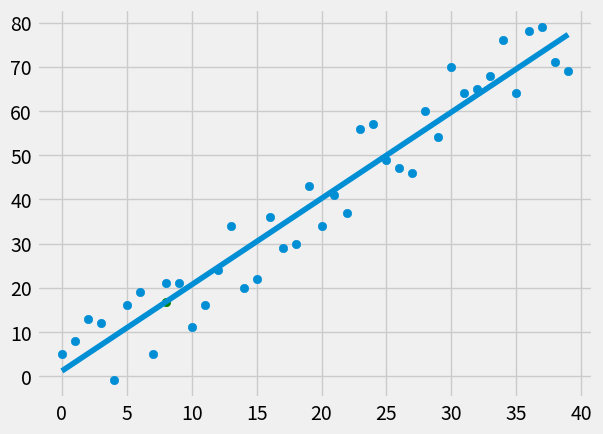

Python code for this plot:
from statistics import mean
import numpy as np
import matplotlib.pyplot as plt
from matplotlib import style
import random

def main():
    style.use('fivethirtyeight')
    # xs = np.array([1,2,3,4,5,6], dtype=np.float64)
    # ys = np.array([1,2,3,5,8,13], dtype=np.float64)
    xs, ys = create_dataset(40, 10, 2, correlation='pos')
    m = best_fit_slope(xs, ys)
    b = y_intersept(xs, ys, m)
    print(m, b)
    regression_line = [(m*x)+b for x in xs]

    predict_x = 8
    predict_y = (m*predict_x)+b

    r_squared = coefficient_of_determination(ys, regression_line)

    print(r_squared)

    plt.scatter(xs, ys)
    plt.scatter(predict_x,predict_y, color='green')
    plt.plot(xs, regression_line)
    plt.show()

def create_dataset(hm, variance, step=2, correlation=False):
    val = 1
    ys = []
    for _ in range (hm):
        y = val + random.randrange(-variance, variance)
        ys.append(y)
        if correlation and correlation == 'pos' :
            val+=step
        elif correlation and correlation == 'neg':
            val-=step
    xs = [i for i in range(len(ys))]
    return np.array(xs, dtype=np.float64), np.array(ys, dtype=np.float64)

def best_fit_slope(xs, ys):
    m = ( ( (mean(xs) * mean(ys)) - mean(xs*ys)) /
          ( (mean(xs)**2) - mean(xs**2)))
    return m

def y_intersept(xs, ys, m):
    b = mean(ys) - m*mean(xs)
    return b

def Squared_Error(ys_orig, ys_line):
    return sum((ys_line - ys_orig) ** 2)

def coefficient_of_determination(ys_orig, ys_line):
    y_mean_line= [mean(ys_orig) for y in ys_orig]
    squared_error_regr = Squared_Error(ys_orig, ys_line)
    squared_error_y_mean = Squared_Error(ys_orig, y_mean_line)
    return 1 - (squared_error_regr / squared_error_y_mean)

if __name__ == '__main__':
    main()